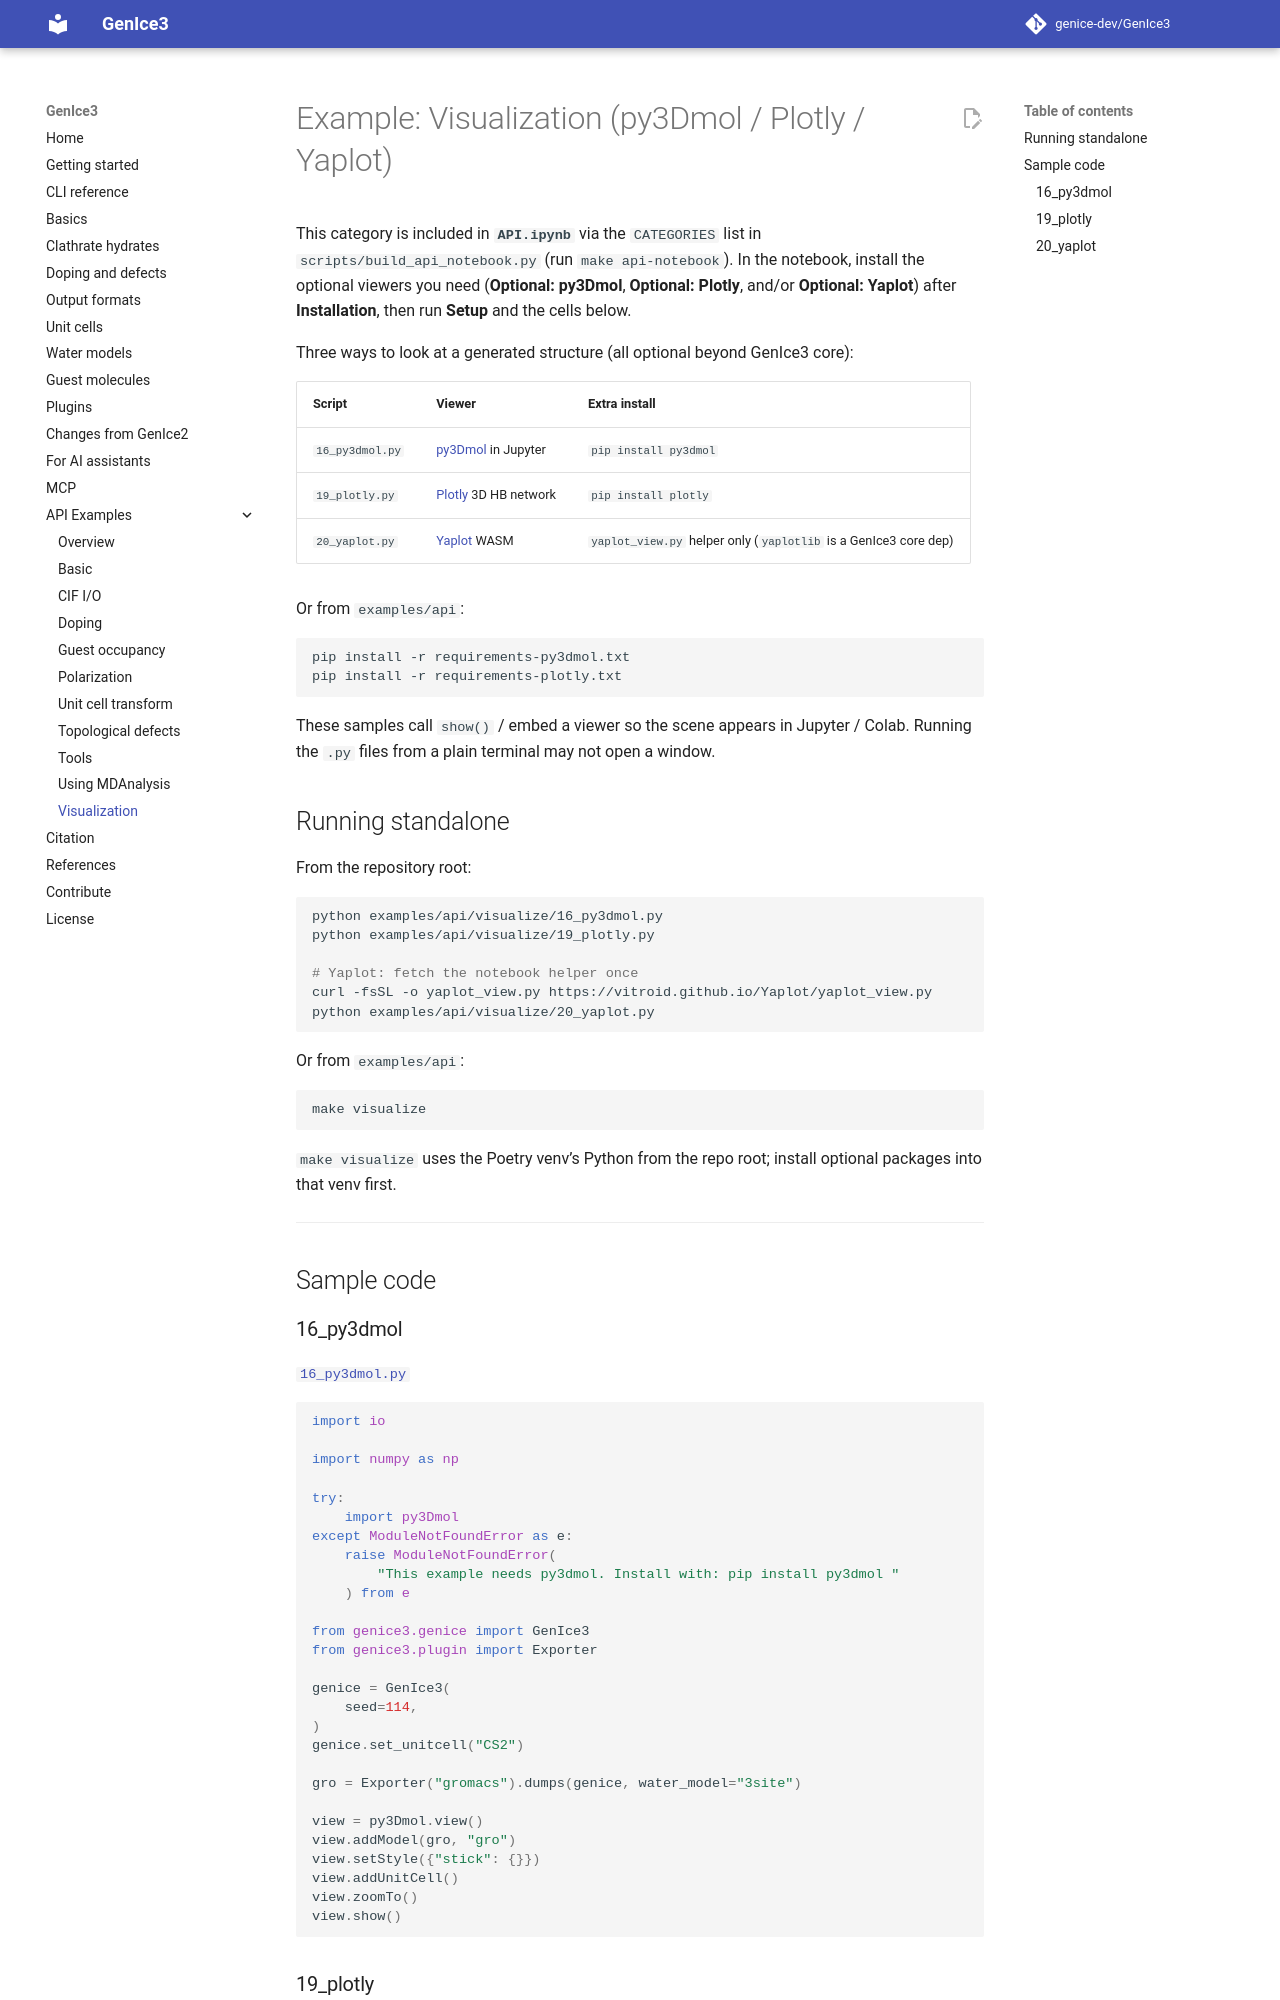

repository: genice-dev/GenIce3 · page: api-examples/visualize/index.html · generator: mkdocs

# Example: Visualization (py3Dmol / Plotly / Yaplot)

This category is included in **`API.ipynb`** via the `CATEGORIES` list in `scripts/build_api_notebook.py` (run `make api-notebook`). In the notebook, install the optional viewers you need (**Optional: py3Dmol**, **Optional: Plotly**, and/or **Optional: Yaplot**) after **Installation**, then run **Setup** and the cells below.

Three ways to look at a generated structure (all optional beyond GenIce3 core):

| Script | Viewer | Extra install |
|--------|--------|---------------|
| `16_py3dmol.py` | [py3Dmol](https://3dmol.csb.pitt.edu/) in Jupyter | `pip install py3dmol` |
| `19_plotly.py` | [Plotly](https://plotly.com/python/) 3D HB network | `pip install plotly` |
| `20_yaplot.py` | [Yaplot](https://vitroid.github.io/Yaplot/) WASM | `yaplot_view.py` helper only (`yaplotlib` is a GenIce3 core dep) |

Or from `examples/api`:

```bash
pip install -r requirements-py3dmol.txt
pip install -r requirements-plotly.txt
```

These samples call `show()` / embed a viewer so the scene appears in Jupyter / Colab. Running the `.py` files from a plain terminal may not open a window.

## Running standalone

From the repository root:

```bash
python examples/api/visualize/16_py3dmol.py
python examples/api/visualize/19_plotly.py

# Yaplot: fetch the notebook helper once
curl -fsSL -o yaplot_view.py https://vitroid.github.io/Yaplot/yaplot_view.py
python examples/api/visualize/20_yaplot.py
```

Or from `examples/api`:

```bash
make visualize
```

`make visualize` uses the Poetry venv’s Python from the repo root; install optional packages into that venv first.

---

## Sample code

### 16_py3dmol

[`16_py3dmol.py`](https://github.com/genice-dev/GenIce3/blob/main/examples/api/visualize/16_py3dmol.py)

```python
import io

import numpy as np

try:
    import py3Dmol
except ModuleNotFoundError as e:
    raise ModuleNotFoundError(
        "This example needs py3dmol. Install with: pip install py3dmol "
    ) from e

from genice3.genice import GenIce3
from genice3.plugin import Exporter

genice = GenIce3(
    seed=114,
)
genice.set_unitcell("CS2")

gro = Exporter("gromacs").dumps(genice, water_model="3site")

view = py3Dmol.view()
view.addModel(gro, "gro")
view.setStyle({"stick": {}})
view.addUnitCell()
view.zoomTo()
view.show()
```
